Dataset: AnimalClassification (GitHub, SargisVardanian/AnimalClassification). Classes: butterfly, cat, chicken, cow, dog, elephant, horse, sheep, squirrel.

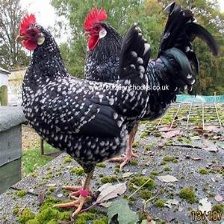
Label: chicken

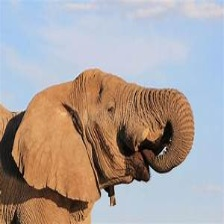
Label: elephant

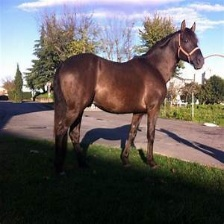
Label: horse

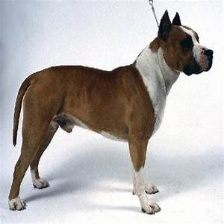
Label: dog

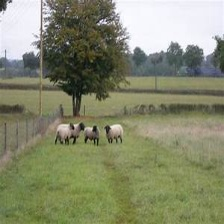
Label: sheep

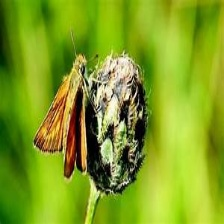
Label: butterfly
